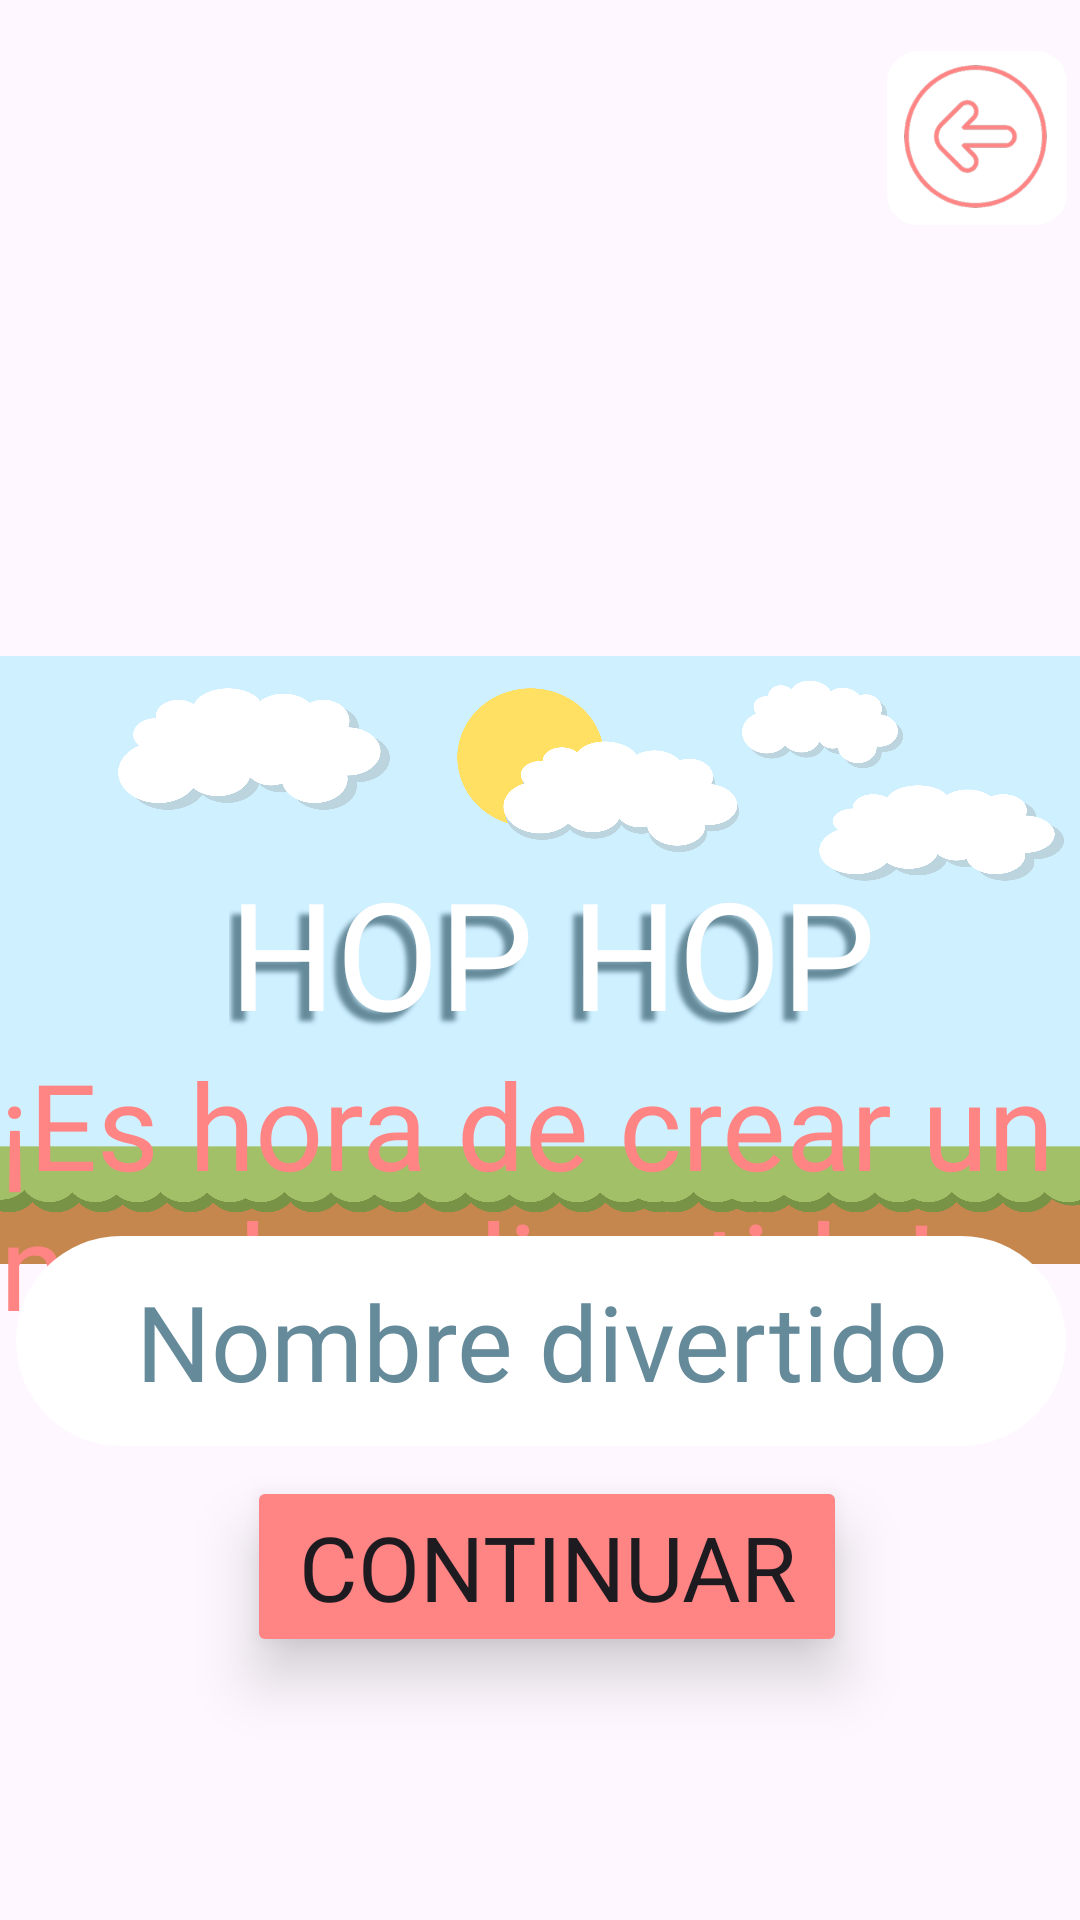

Reconstruct the res/layout file that produces this screen, plus the resources it refers to.
<!-- AndroidManifest.xml: application theme Theme.Hophop -->
<!-- res/layout/activity_loginparte2.xml -->
<?xml version="1.0" encoding="utf-8"?>
<androidx.constraintlayout.widget.ConstraintLayout
    xmlns:android="http://schemas.android.com/apk/res/android"
    android:layout_width="match_parent"
    android:layout_height="match_parent"
    xmlns:app="http://schemas.android.com/apk/res-auto">

    <ImageView
        android:id="@+id/imagenFondoL2"
        android:layout_width="wrap_content"
        android:layout_height="wrap_content"
        android:src="@drawable/hop_hop_login"
        app:layout_constraintEnd_toEndOf="parent"
        app:layout_constraintHorizontal_bias="0.0"
        app:layout_constraintStart_toStartOf="parent"
        app:layout_constraintTop_toTopOf="parent" />

    <ImageView
        android:id="@+id/regresaralogin"
        android:layout_width="60dp"
        android:layout_height="60dp"
        android:layout_marginTop="16dp"
        android:src="@drawable/regresar_blanca"
        app:layout_constraintEnd_toEndOf="parent"
        app:layout_constraintHorizontal_bias="0.986"
        app:layout_constraintStart_toStartOf="parent"
        app:layout_constraintTop_toTopOf="parent" />

    <TextView
        android:layout_width="wrap_content"
        android:layout_height="wrap_content"
        android:layout_marginTop="284dp"
        android:fontFamily="@font/chewyregular"
        android:shadowColor="#658A9A"
        android:shadowDx="-10"
        android:shadowDy="10"
        android:shadowRadius="4"
        android:text="HOP HOP"
        android:textColor="@color/white"
        android:textSize="50dp"
        app:layout_constraintEnd_toEndOf="parent"
        app:layout_constraintHorizontal_bias="0.529"
        app:layout_constraintStart_toStartOf="parent"
        app:layout_constraintTop_toTopOf="parent" />

    <TextView
        android:layout_width="wrap_content"
        android:layout_height="wrap_content"
        android:layout_marginTop="348dp"
        android:fontFamily="@font/fredokabold"
        android:text="¡Es hora de crear un nombre divertido!"
        android:textColor="@color/RojoPastel"
        android:textSize="40dp"
        app:layout_constraintEnd_toEndOf="parent"
        app:layout_constraintHorizontal_bias="0.555"
        app:layout_constraintStart_toStartOf="parent"
        app:layout_constraintTop_toTopOf="parent" />

    <EditText
        android:id="@+id/EditTextApodo"
        android:layout_width="350dp"
        android:layout_height="70dp"
        android:layout_marginTop="412dp"
        android:background="@drawable/edittext_rounded"
        android:fontFamily="@font/patrickhandregular"
        android:textAlignment="center"
        android:hint="Nombre divertido"
        android:textColorHint="#658A9A"
        android:textSize="35dp"
        app:layout_constraintEnd_toEndOf="parent"
        app:layout_constraintHorizontal_bias="0.527"
        app:layout_constraintStart_toStartOf="parent"
        app:layout_constraintTop_toTopOf="parent" />

    <Button
        android:id="@+id/btnContinuar2"
        android:layout_width="200dp"
        android:layout_height="wrap_content"
        android:layout_marginTop="492dp"
        android:elevation="30dp"
        android:fontFamily="@font/patrickhandregular"
        android:text="Continuar"
        android:textAlignment="center"
        android:textSize="30dp"
        android:translationZ="10dp"
        app:backgroundTint="@color/RojoPastel"
        app:layout_constraintEnd_toEndOf="parent"
        app:layout_constraintHorizontal_bias="0.514"
        app:layout_constraintStart_toStartOf="parent"
        app:layout_constraintTop_toTopOf="parent" />



</androidx.constraintlayout.widget.ConstraintLayout>
<!-- resources referenced by this layout -->
<resources>
  <color name="RojoPastel">#FF8484</color>
  <color name="white">#FFFFFFFF</color>
  <!-- drawable edittext_rounded (drawable) -->
  <shape xmlns:android="http://schemas.android.com/apk/res/android"
      android:shape="rectangle">
  
      
      <solid android:color="@color/white" />
  
      
      <corners android:radius="50dp" />
  
  </shape>
  <!-- drawable hop_hop_login: jpg bitmap (drawable, 737764 bytes) -->
  <!-- drawable regresar_blanca: png bitmap (drawable, 16186 bytes) -->
  <style name="Theme.Hophop" parent="Base.Theme.Hophop" />
  <style name="Base.Theme.Hophop" parent="Theme.Material3.DayNight.NoActionBar">
          
          
      </style>
</resources>
